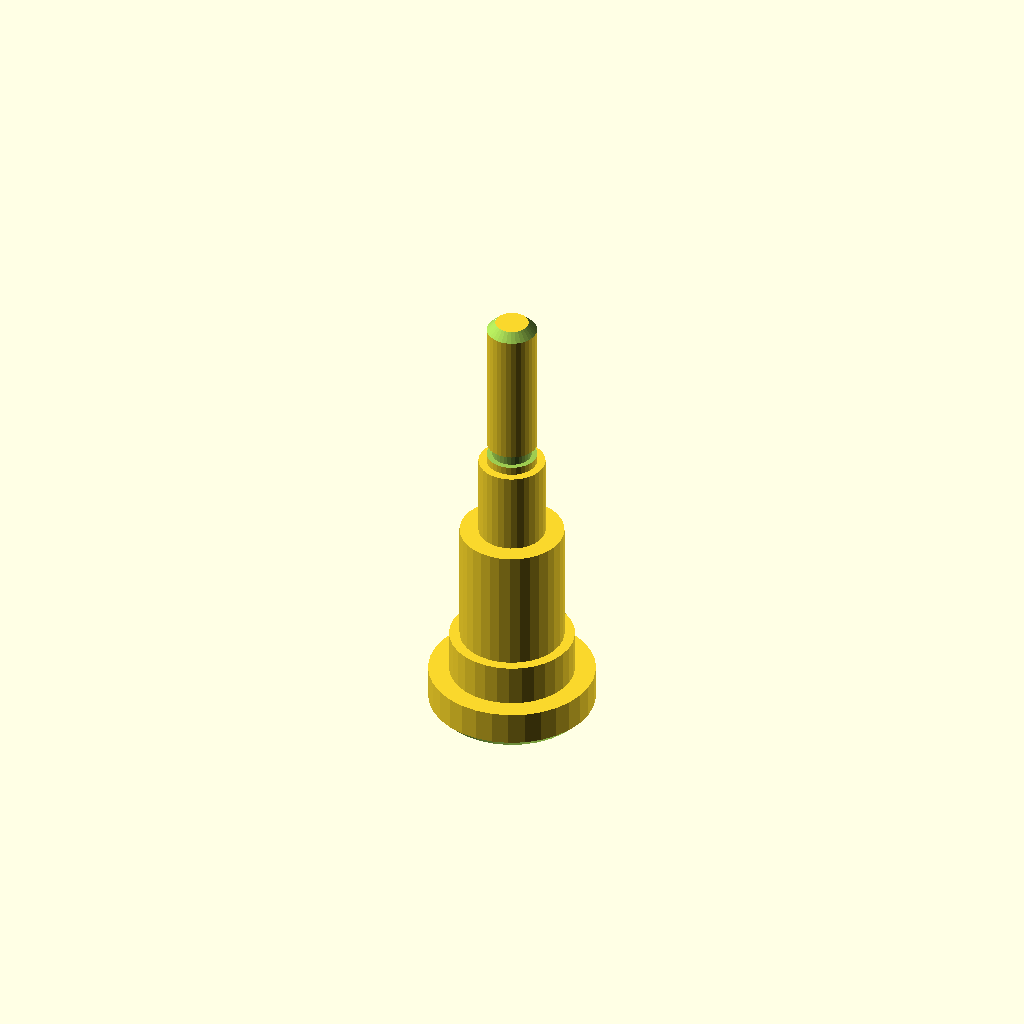
Cell 1 — every parameter at its default value.
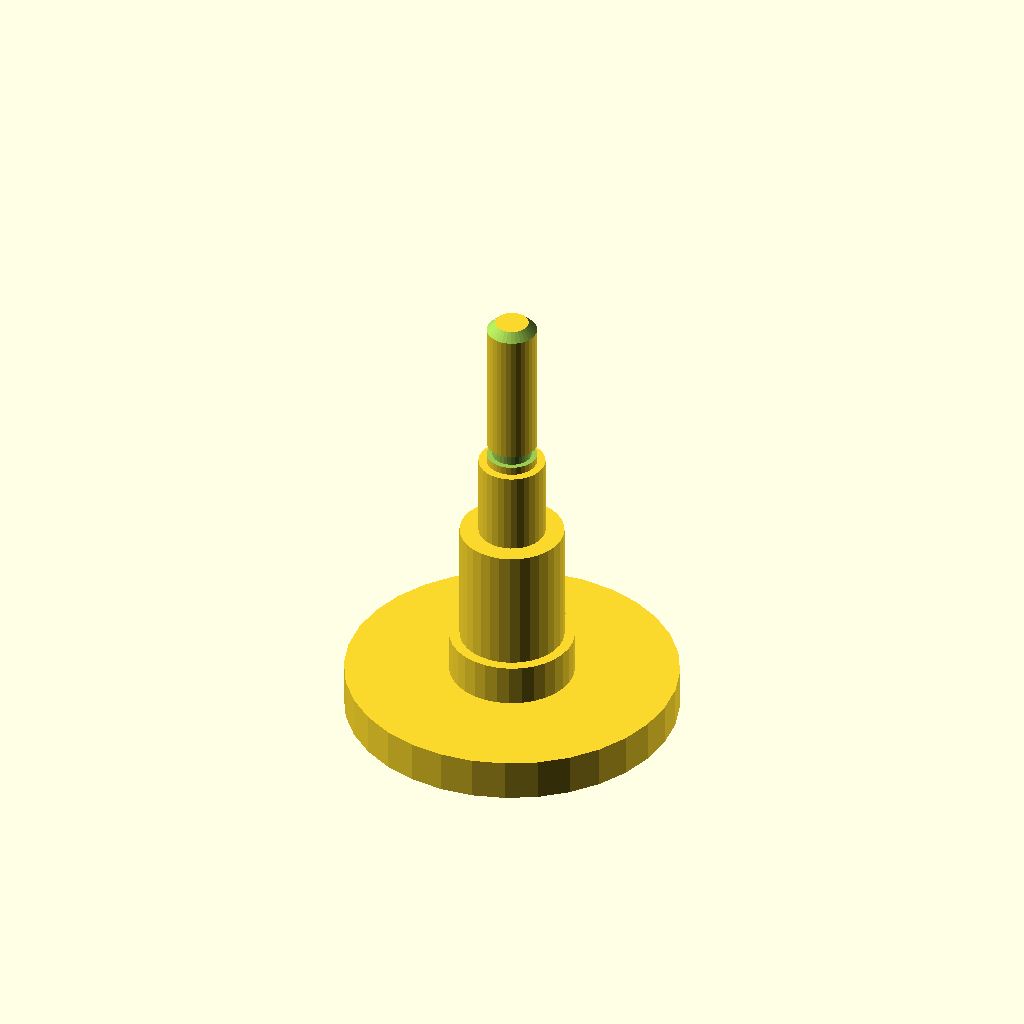
Cell 2 — d1 set to 80, the other parameters unchanged.
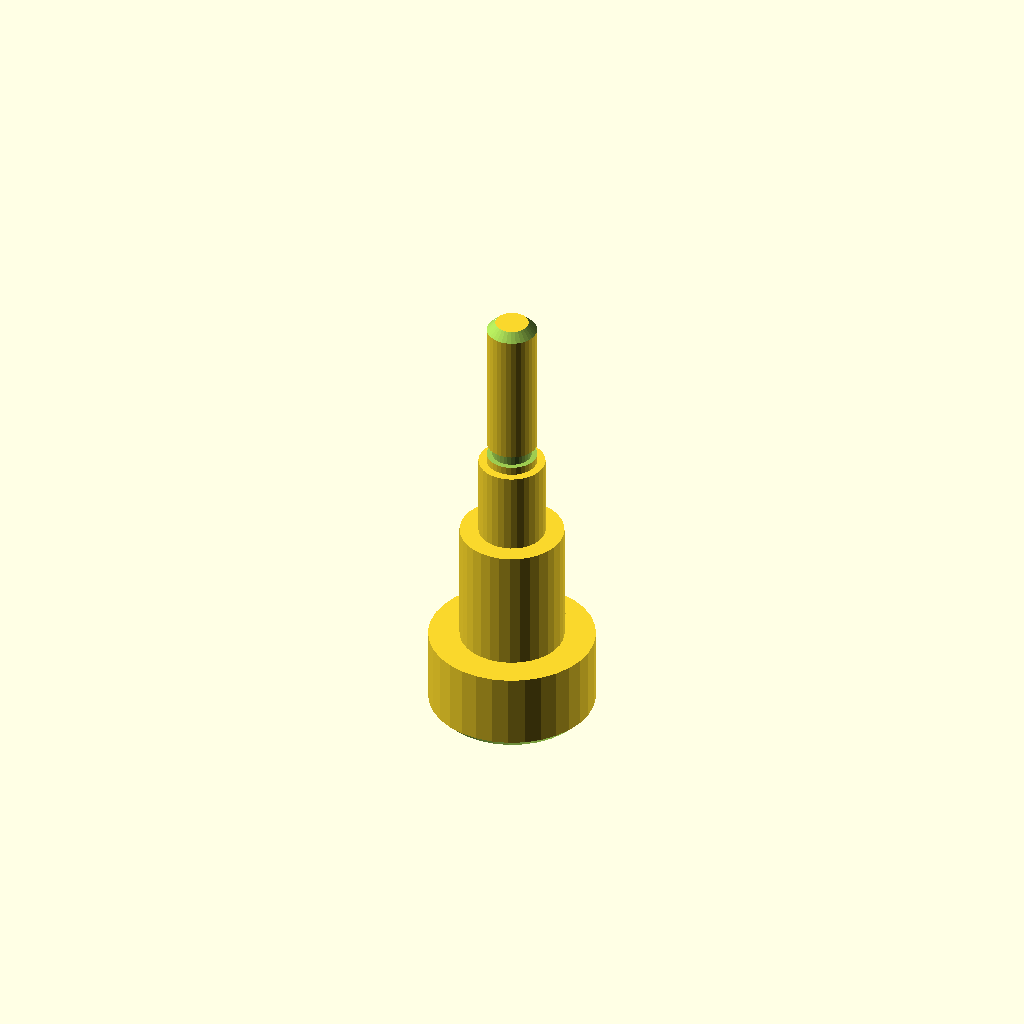
Cell 3: the same model with len1 = 20.
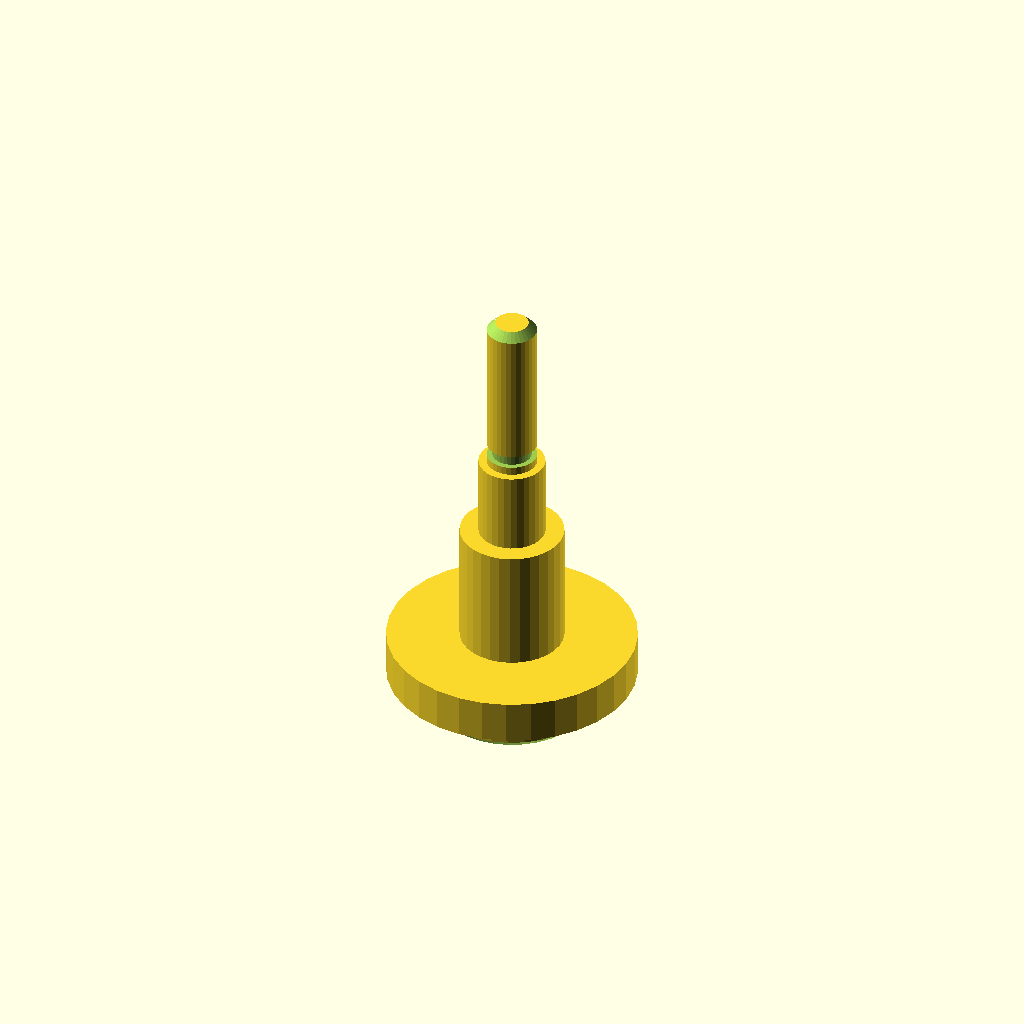
Cell 4: d2 = 60 (everything else at default).
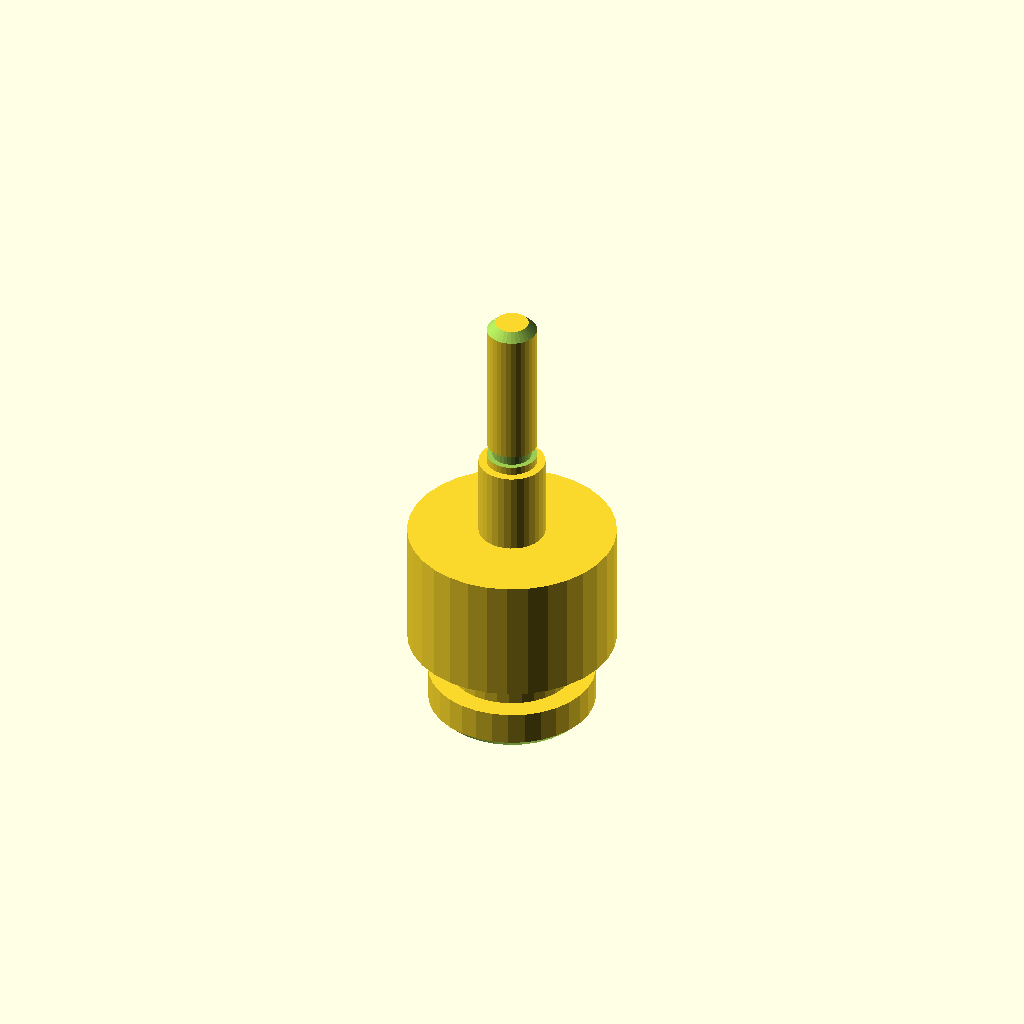
Cell 5 — d3 set to 50, the other parameters unchanged.
All cells are drawn from one camera (rotation 55°, 0°, 25°, orthographic, colour scheme Cornfield), so only the parameter changes between them.
Source of the model, optional_data/data/gen2/shafts/part_0051.scad:
$fn = 32;

// ----------------------------------------------------------------------
// Stepped shaft: diameters 40, 30, 25, 16, 12 mm, 110 mm long
// ----------------------------------------------------------------------

// --- parameters (mm) ---
d1 = 40;                  // step 1 diameter
len1 = 10;                // step 1 length
d2 = 30;                  // step 2 diameter
len2 = 10;                // step 2 length
d3 = 25;                  // step 3 diameter
len3 = 30;                // step 3 length
d4 = 16;                  // step 4 diameter
len4 = 20;                // step 4 length
d5 = 12;                  // step 5 diameter
len5 = 40;                // step 5 length
total = 110;              // overall length
chamfer = 2;              // end chamfer
groove_r = 6;             // groove radius
groove_z = 72;            // groove position from the end
groove_w = 3;             // groove width
groove_d = 1.3;           // groove depth

difference() {
  /* turned body: stacked cylinders, every step sunk into the bigger one */
  union() {
    cylinder(h = len1, d = d1);
    translate([0, 0, 9.6]) cylinder(h = 10.4, d = d2);
    translate([0, 0, 19.6]) cylinder(h = 30.4, d = d3);
    translate([0, 0, 49.6]) cylinder(h = 20.4, d = d4);
    translate([0, 0, 69.6]) cylinder(h = 40.4, d = d5);
  }
  /* bottom chamfer ring cut */
  rotate_extrude() translate([18, -2.5]) polygon([[0, 0], [4.5, 0], [4.5, 7], [0, 2.5]]);
  /* top chamfer ring cut */
  rotate_extrude() translate([4, 110]) polygon([[0, 0], [4.5, -4.5], [4.5, 2.5], [0, 2.5]]);
  /* circlip groove just behind the shoulder */
  rotate_extrude() translate([groove_r - groove_d, groove_z]) square([groove_d + 2.5, groove_w]);
}
Parameter table extracted from the source (name, type, default, range or options):
d1: number, default 40
len1: number, default 10
d2: number, default 30
len2: number, default 10
d3: number, default 25
len3: number, default 30
d4: number, default 16
len4: number, default 20
d5: number, default 12
len5: number, default 40
total: number, default 110
chamfer: number, default 2
groove_r: number, default 6
groove_z: number, default 72
groove_w: number, default 3
groove_d: number, default 1.3
